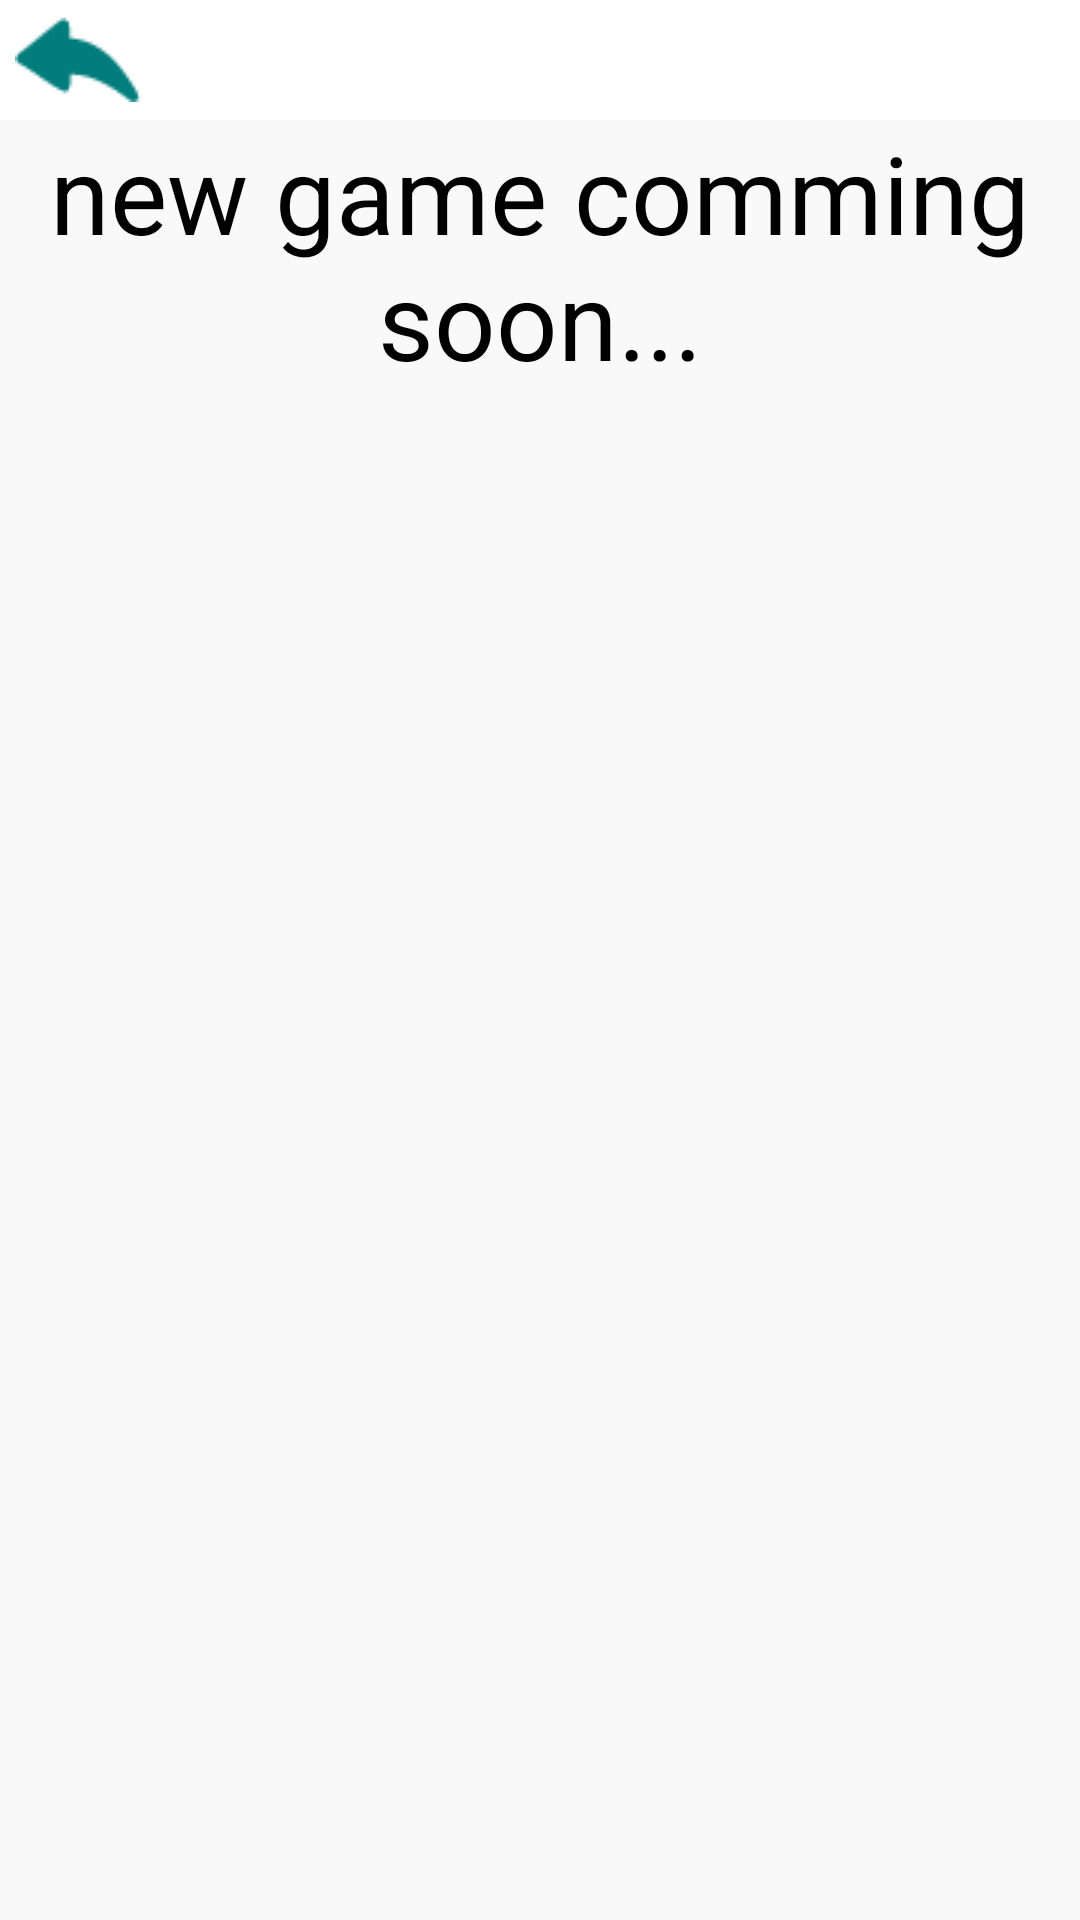

Android layout source for this screen:
<!-- AndroidManifest.xml: application theme AppTheme -->
<!-- res/layout/activity_new.xml -->
<?xml version="1.0" encoding="utf-8"?>
<LinearLayout xmlns:android="http://schemas.android.com/apk/res/android"
    xmlns:app="http://schemas.android.com/apk/res-auto"
    xmlns:tools="http://schemas.android.com/tools"
    android:layout_width="match_parent"
    android:layout_height="match_parent"
    android:background="@color/mainBackgroundColor"
    android:orientation="vertical"
    tools:context=".SchwimmenActivity">>

    <LinearLayout
        android:layout_width="match_parent"
        android:layout_height="wrap_content"
        android:background="@color/menuBarColor"
        android:orientation="horizontal">

        <Space
            android:layout_width="5dp"
            android:layout_height="wrap_content" />

        <ImageButton
            android:id="@+id/back_button"
            android:layout_width="wrap_content"
            android:layout_height="wrap_content"
            android:layout_gravity="center"
            android:background="#00FFFFFF"
            android:onClick="onClickBackToMenuButton"
            app:srcCompat="@drawable/back_button" />


        <Space
            android:layout_width="278dp"
            android:layout_height="40dp"
            android:layout_weight="0" />

    </LinearLayout>

    <TextView
        android:id="@+id/newGame_text"
        android:layout_width="match_parent"
        android:layout_height="wrap_content"
        android:gravity="center"
        android:text="new game comming soon..."
        android:textColor="@color/buttonText"
        android:textSize="36sp" />
</LinearLayout>
<!-- resources referenced by this layout -->
<resources>
  <color name="buttonText">#000000</color>
  <color name="mainBackgroundColor">#f9f9f9</color>
  <color name="menuBarColor">#ffffff</color>
  <!-- drawable back_button: png bitmap (drawable, 595 bytes) -->
  <style name="AppTheme" parent="Theme.AppCompat.Light.NoActionBar">
          
          <item name="colorPrimary">@color/colorPrimary</item>
          <item name="colorPrimaryDark">@color/colorPrimaryDark</item>
          <item name="colorAccent">@color/colorAccent</item>
      </style>
  <color name="colorPrimary">#6200EE</color>
  <color name="colorPrimaryDark">#3700B3</color>
  <color name="colorAccent">#03DAC5</color>
</resources>
